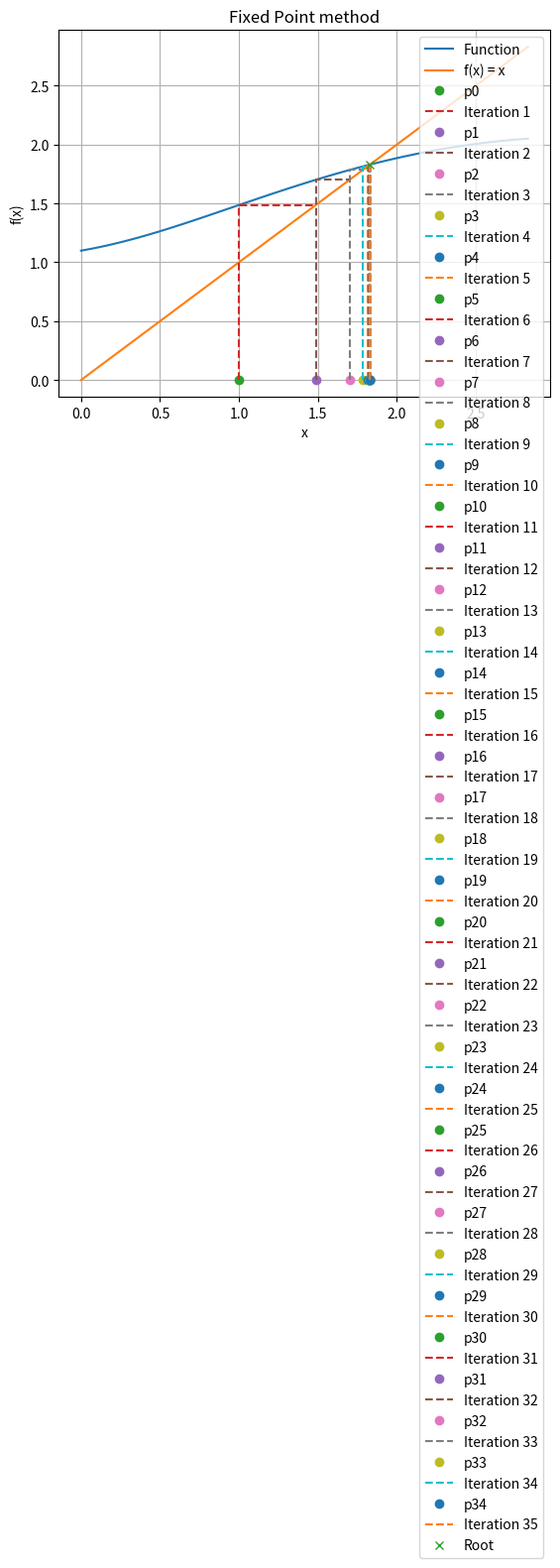

The script that saved this image:
import sympy as sp
import math
import matplotlib.pyplot as plt
import numpy as np
import time

def FixedPointMethod(func, p0, tolerance):

    # returns the function value at x
    def f(x1):
        return eval(func, {"__builtins__": None}, {"x": x1, "sin": math.sin, "cos": math.cos, "tan": math.tan, "pi": math.pi, "e": math.e, "log": math.log})

    # evaluates the first derivative at x
    def fprime(x1):
        x = sp.Symbol('x')
        function = sp.sympify(func)
        expression = str(function.diff(x).subs(x, x1))
        return eval(expression, {"__builtins__": None}, {"x": x1, "sin": math.sin, "cos": math.cos, "tan": math.tan, "pi": math.pi, "e": math.e, "log": math.log})

    

    # initializing variables
    iterations = 0
    p = p0
    root_approx = []
    root_approx.append(p)

    start = time.process_time()

    # checking if root is at the initial guess
    if (abs(f(p0)) < tolerance):
        # root found at initial guess
        root = p0

    else:
        # iterate until convergence is achieved
        while True:

            iterations += 1

            # new root approximation
            p_new = f(p)
            root_approx.append(p_new)

            # bound on function value
            function_error = abs(f(p_new) - (p_new))

            # calculating relative error if pn != 0
            if (p != 0):
                relative_error = abs(p_new - p) / abs(p)
                if (relative_error < tolerance):
                    # relative error is less than tolerance
                    root = p_new
                    break

            if function_error < tolerance:
                # function bound less than tolerance
                root = p_new
                break

            # maximum number of iterations
            if iterations == 100:
                # exceeded maximum number of iterations i.e. 100
                root = p_new
                break

            # update root approximation
            p = p_new

    end = time.process_time()
    cpu_time = end - start

    # FILE WRITING:

    filepath = "FixedPointData.txt"

    with open(filepath, "w") as file:
        header = "FIXED POINT METHOD\n\niterations".center(10) + "root approximation".center(25) + "function value".center(25) + "|pn+1 - p|/|pn - p|".center(25) + "\n\n"
        file.write(header)
        for index, element in enumerate(root_approx):
            file.write(f"{index}".center(10) + f"{root_approx[index]}".center(25) + f"{f(root_approx[index])}".center(25))
            if index == 0:
                file.write("-".center(25) + "\n")
            else:
                expression = abs(root_approx[index] - root) / (abs(root_approx[index - 1] - root) ** 1)
                file.write(f"{expression}".center(25) + "\n")

    # PLOT GRAPH OF FUNCTION AND SUCCESSIVE ITERATIONS:

    # find the range for which the graph is to be plotted
    max = root
    min = root
    for element in root_approx:
        if element > max :
            max = element
        elif element < min :
            min = element

    # create an array of 100 x-values between the (min - 1) and (max + 1) value
    x2 = np.linspace(min - 1, max + 1, 100)
    y2 = []

    # creates an array for the function values at those x-values
    for element in x2:
        y2.append(f(element))

    # plots and labels the function, initial guess and the final root approximation
    plt.plot(x2, y2, label="Function")
    plt.plot([min - 1, max + 1], [min - 1, max + 1], label="f(x) = x")


    # plots all the root approximations and tangents
    for i in range(0, iterations):

        # plots a point at the nth root approximation
        plt.plot(root_approx[i], 0, 'o', label= f"p{i}")
        
        # plots a tangent to the function at the nth root approximation
        plt.plot([root_approx[i], root_approx[i], f(root_approx[i])], [0, f(root_approx[i]), f(root_approx[i])], '--', label="Iteration {}".format(i + 1))


    # plots the final root approx.
    plt.plot(root, f(root), 'x', label="Root")

    plt.legend()
    plt.title("Fixed Point method")
    plt.xlabel("x")
    plt.ylabel("f(x)")
    plt.grid(True)
    plt.show()

    return root, iterations, cpu_time


# Get input from user
# func1 = input("enter a function: ")
# p01 = float(input("Enter initial guess: "))
# tolerance1 = float(input("Enter tolerance: "))

func1 = "log(6 - (2**-x) - (2 * cos(x)))"
p01 = 1
tolerance1 = 10e-20


# Find root of function using Newton's method
root1, iterations1, cpu_time = FixedPointMethod(func1, p01, tolerance1)

# Print output
print(f"Root of function is: {root1}")
print(f"Number of iterations: {iterations1}")
print(f"The CPU time for convergence: {cpu_time} seconds")
